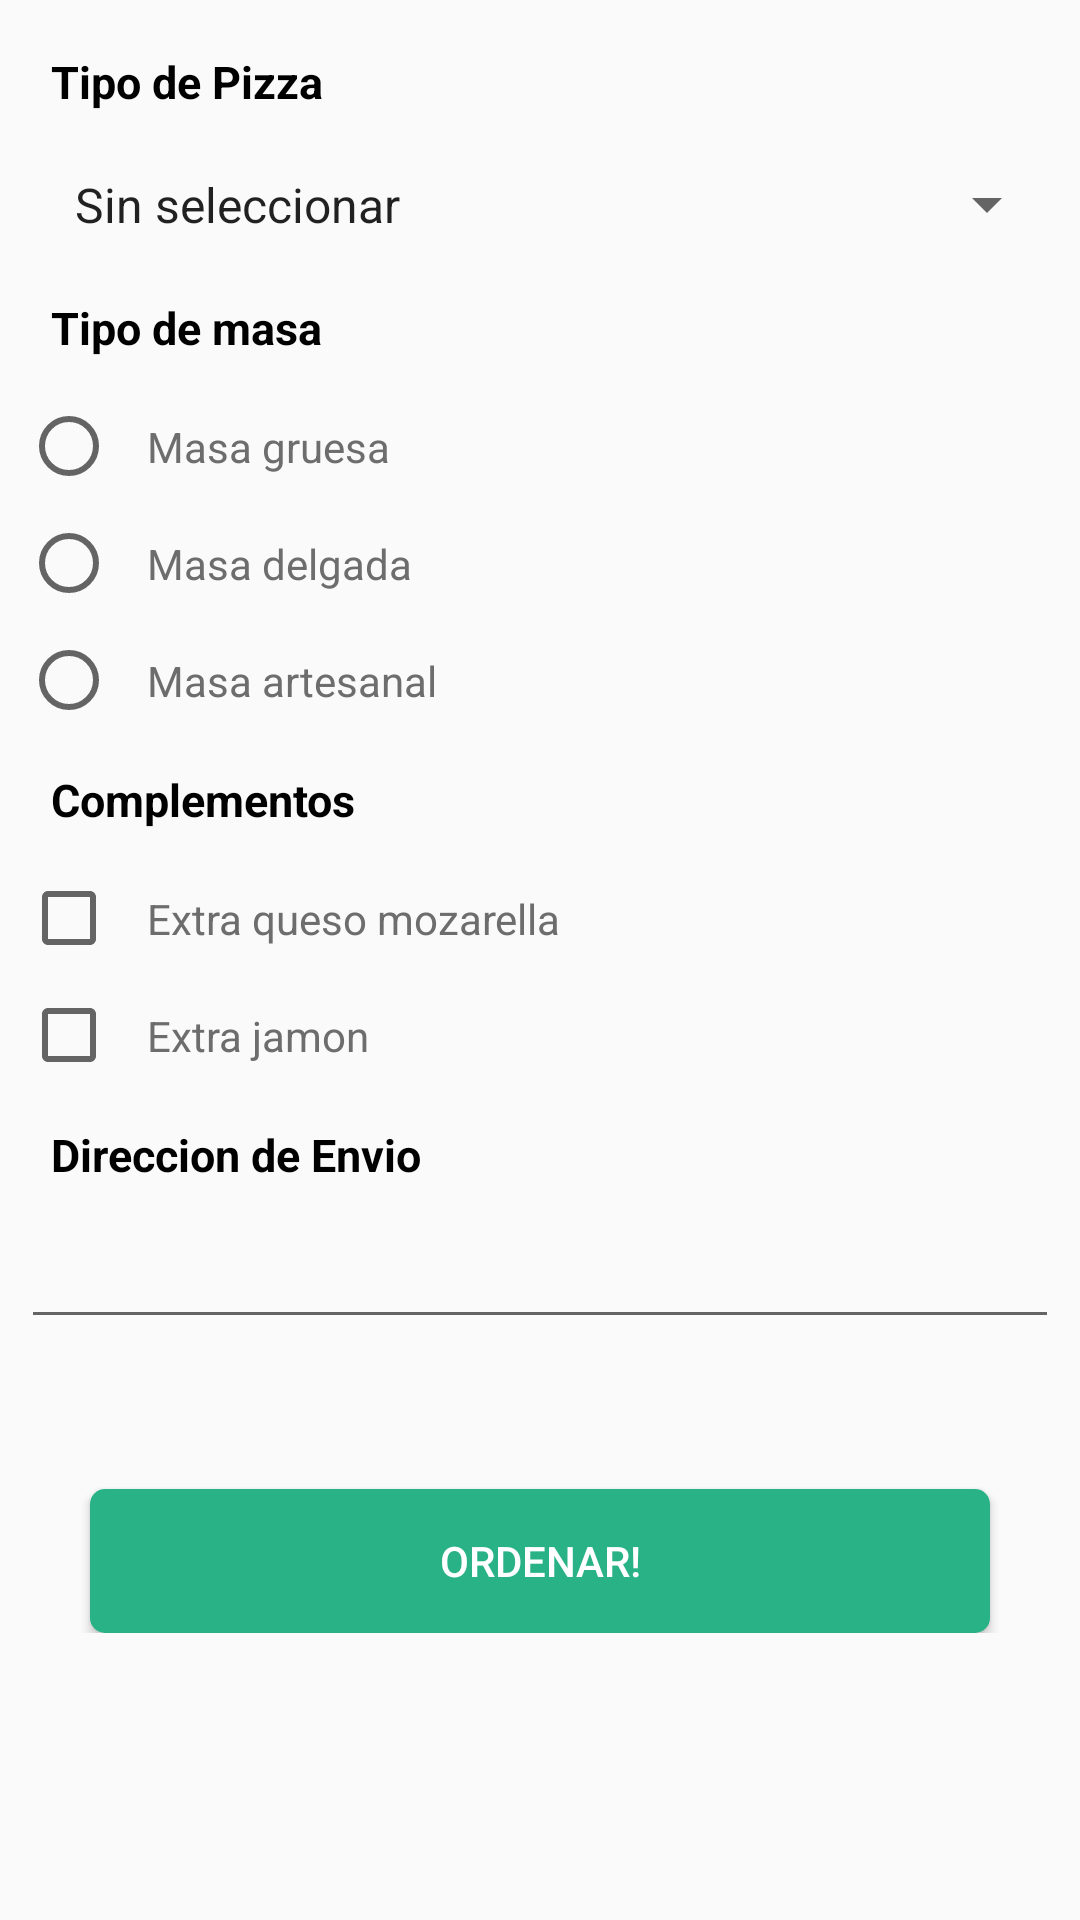

The Android layout XML behind this screen, and the referenced resources:
<!-- AndroidManifest.xml: activity theme AppTheme.NoActionBar -->
<!-- res/layout/activity_pedido.xml -->
<?xml version="1.0" encoding="utf-8"?>

<LinearLayout xmlns:android="http://schemas.android.com/apk/res/android"
    xmlns:app="http://schemas.android.com/apk/res-auto"
    xmlns:tools="http://schemas.android.com/tools"
    android:layout_width="match_parent"
    android:layout_height="match_parent"
    android:orientation="vertical"
    tools:context="com.cristhoper.miaplicacion3.PedidoActivity">

    <ScrollView
        android:layout_width="match_parent"
        android:layout_height="match_parent">

        <LinearLayout
            android:layout_width="match_parent"
            android:layout_height="match_parent"
            android:orientation="vertical"
            android:padding="7dp">

            <TextView
                android:id="@+id/textView"
                style="@style/titleStyle"
                android:layout_width="match_parent"
                android:layout_height="wrap_content"
                android:text="@string/tipoPizza"
                android:textColor="@color/colorBlack" />

            <Spinner
                android:id="@+id/tipoPizza"
                style="@style/textoNormal"
                android:layout_width="match_parent"
                android:layout_height="wrap_content"
                android:entries="@array/Pizza" />

            <TextView
                android:id="@+id/textView2"
                style="@style/titleStyle"
                android:layout_width="match_parent"
                android:layout_height="wrap_content"
                android:text="@string/tipoMasa"
                android:textColor="@color/colorBlack" />

            <RadioGroup
                android:id="@+id/rdCompl"
                android:layout_width="match_parent"
                android:layout_height="wrap_content">

                <RadioButton
                    android:id="@+id/rdMasaGrande"
                    style="@style/textoNormal"
                    android:layout_width="match_parent"
                    android:layout_height="wrap_content"
                    android:text="@string/rbtnGruesa"
                    android:textColor="@color/colorGrey"
                    android:onClick="radioButtonClicked"/>

                <RadioButton
                    android:id="@+id/rdMasaDelg"
                    style="@style/textoNormal"
                    android:layout_width="match_parent"
                    android:layout_height="wrap_content"
                    android:text="@string/rbtnDelgada"
                    android:textColor="@color/colorGrey"
                    android:onClick="radioButtonClicked"/>

                <RadioButton
                    android:id="@+id/rdMasaArt"
                    style="@style/textoNormal"
                    android:layout_width="match_parent"
                    android:layout_height="wrap_content"
                    android:text="@string/rbtnArtesanal"
                    android:textColor="@color/colorGrey"
                    android:onClick="radioButtonClicked"/>
            </RadioGroup>

            <TextView
                android:id="@+id/textView3"
                style="@style/titleStyle"
                android:layout_width="match_parent"
                android:layout_height="wrap_content"
                android:text="@string/txtCompl"
                android:textColor="@color/colorBlack" />

            <CheckBox
                android:id="@+id/checkQueso"
                style="@style/textoNormal"
                android:layout_width="match_parent"
                android:layout_height="wrap_content"
                android:text="@string/checkQueso"
                android:textColor="@color/colorGrey"
                android:onClick="checkBoxClicked"/>

            <CheckBox
                android:id="@+id/checkJamon"
                style="@style/textoNormal"
                android:layout_width="match_parent"
                android:layout_height="wrap_content"
                android:text="@string/checkJamon"
                android:textColor="@color/colorGrey"
                android:onClick="checkBoxClicked"/>

            <TextView
                android:id="@+id/textView4"
                style="@style/titleStyle"
                android:layout_width="match_parent"
                android:layout_height="wrap_content"
                android:text="@string/txtDireccion"
                android:textColor="@color/colorBlack" />

            <EditText
                android:id="@+id/direccionPedido"
                android:layout_width="match_parent"
                android:layout_height="wrap_content"/>

            <Button
                android:id="@+id/btnOrdenar2"
                android:layout_width="300dp"
                android:layout_height="wrap_content"
                android:layout_gravity="center"
                android:layout_marginTop="50dp"
                android:background="@drawable/bg_shape"
                android:text="@string/btnOrdenar2"
                android:textColor="@color/colorWhite"
                android:onClick="showDialog"/>
        </LinearLayout>
    </ScrollView>
</LinearLayout>
<!-- resources referenced by this layout -->
<resources>
  <string-array name="Pizza">
          <item>Sin seleccionar</item>
          <item>Americana</item>
          <item>Meat Lover</item>
          <item>Hawaiana</item>
          <item>Super Suprema</item>
      </string-array>
  <color name="colorBlack">#000000</color>
  <color name="colorGrey">#6e6d6d</color>
  <color name="colorWhite">#FFFFFF</color>
  <!-- drawable bg_shape (drawable) -->
  <?xml version="1.0" encoding="utf-8"?>
  
  <shape xmlns:android="http://schemas.android.com/apk/res/android" android:shape="rectangle">
  
      <solid
          android:color="@color/colorButton"/>
      <corners
          android:radius="5dp"/>
  
  </shape>
  <string name="btnOrdenar2">Ordenar!</string>
  <string name="checkJamon">Extra jamon</string>
  <string name="checkQueso">Extra queso mozarella</string>
  <string name="rbtnArtesanal">Masa artesanal</string>
  <string name="rbtnDelgada">Masa delgada</string>
  <string name="rbtnGruesa">Masa gruesa</string>
  <string name="tipoMasa">Tipo de masa</string>
  <string name="tipoPizza">Tipo de Pizza</string>
  <string name="txtCompl">Complementos</string>
  <string name="txtDireccion">Direccion de Envio</string>
  <style name="textoNormal">
          <item name="android:padding">10dp</item>
      </style>
  <style name="titleStyle">
          <item name="android:textSize">15sp</item>
          <item name="android:padding">10dp</item>
          <item name="android:textStyle">bold</item>
      </style>
  <style name="AppTheme.NoActionBar">
          <item name="windowActionBar">false</item>
          <item name="windowNoTitle">true</item>
      </style>
  <color name="colorButton">#28b285</color>
</resources>
